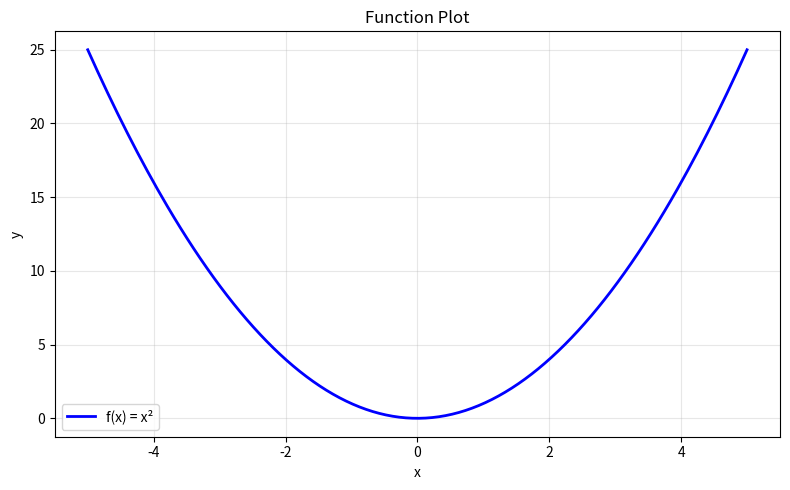

Generate this figure with matplotlib:
import numpy as np
import matplotlib.pyplot as plt

# Function to plot
def f(x):
    return x**2  # Change this to any function

# Generate x values
x = np.linspace(-5, 5, 200)
y = f(x)

# Create plot
plt.figure(figsize=(8, 5))
plt.plot(x, y, 'b-', linewidth=2, label='f(x) = x²')
plt.xlabel('x')
plt.ylabel('y')
plt.title('Function Plot')
plt.legend()
plt.grid(True, alpha=0.3)
plt.tight_layout()
